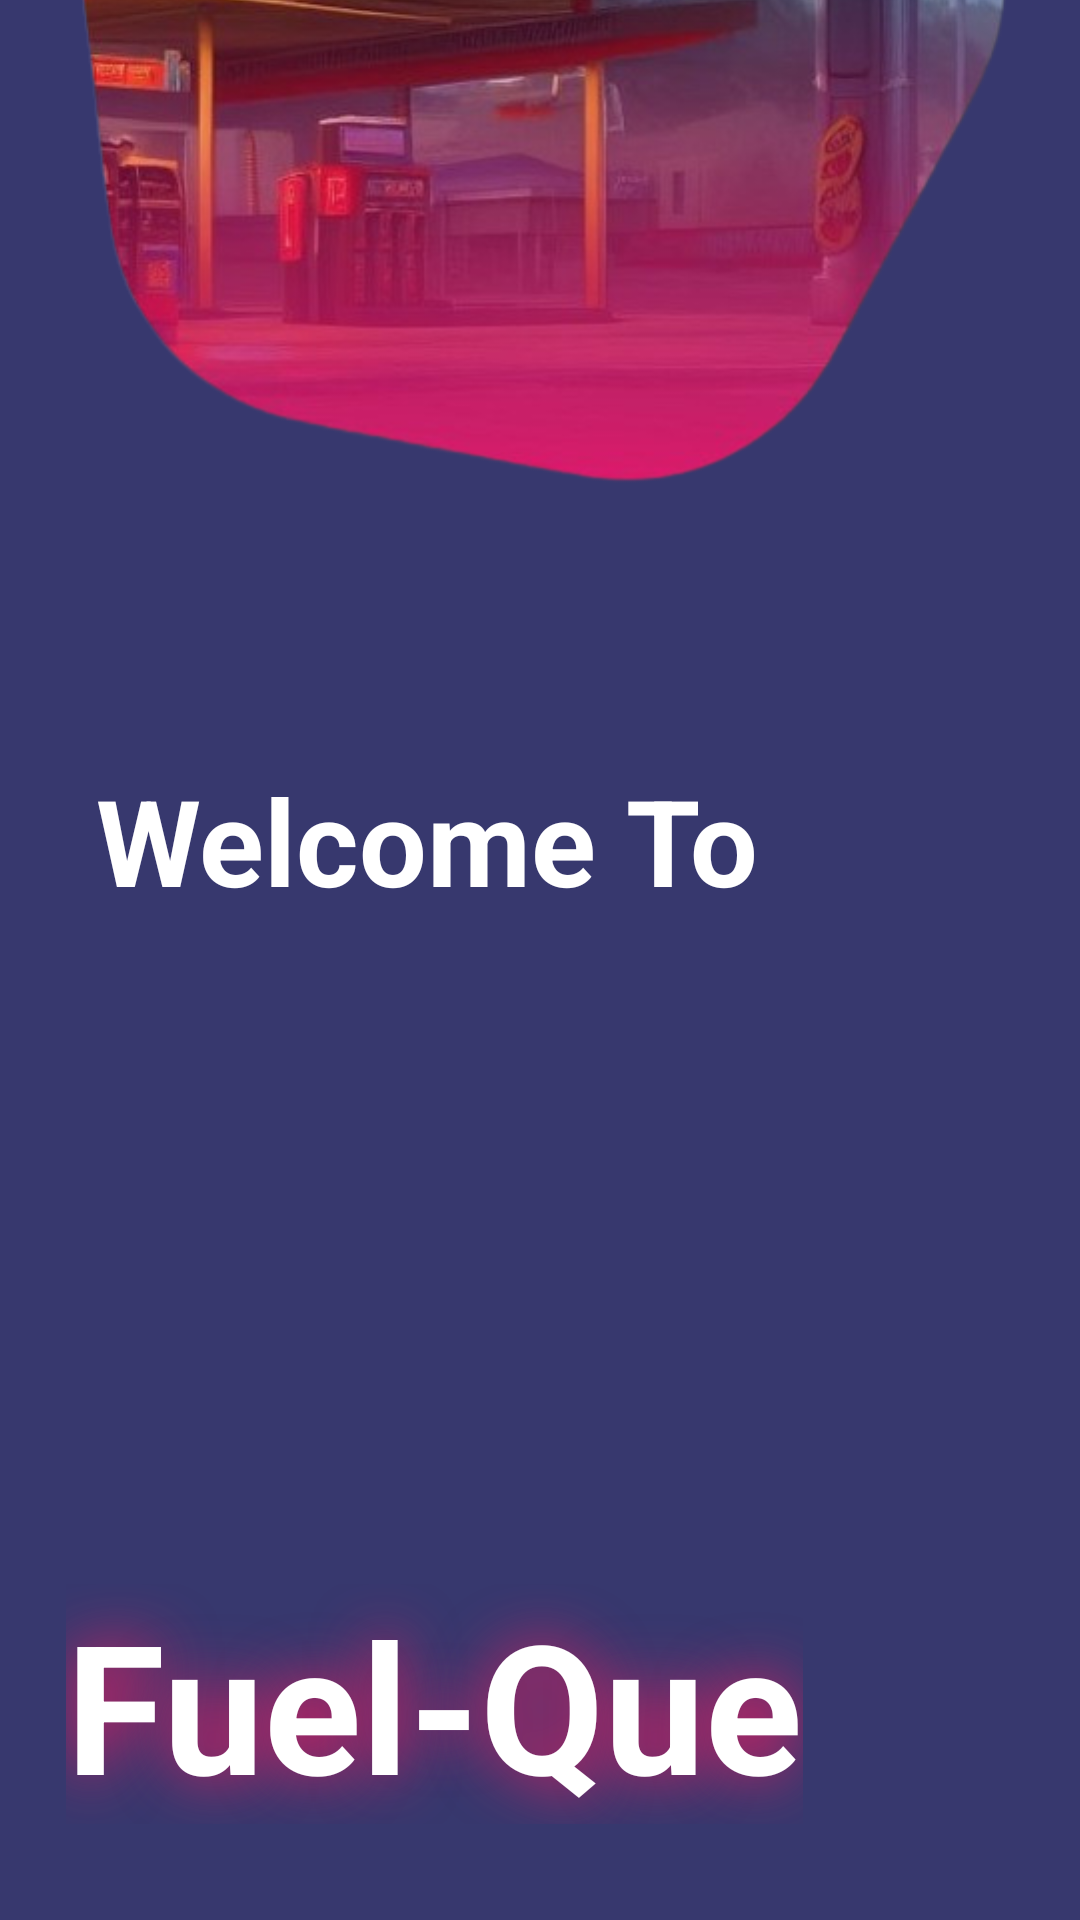

The Android layout XML behind this screen, and the referenced resources:
<!-- AndroidManifest.xml: application theme AppTheme -->
<!-- res/layout/activity_main.xml -->
<?xml version="1.0" encoding="utf-8"?>
<androidx.constraintlayout.widget.ConstraintLayout xmlns:android="http://schemas.android.com/apk/res/android"
    xmlns:app="http://schemas.android.com/apk/res-auto"
    xmlns:tools="http://schemas.android.com/tools"
    android:layout_width="match_parent"
    android:layout_height="match_parent"
    android:background="#37386E"
    tools:context=".MainActivity" >

    <ImageView
        android:id="@+id/imageView"
        android:layout_width="wrap_content"
        android:layout_height="wrap_content"
        app:layout_constraintEnd_toEndOf="parent"
        app:layout_constraintStart_toStartOf="parent"
        app:layout_constraintTop_toTopOf="parent"
        app:srcCompat="@drawable/back_1" />

    <ImageView
        android:id="@+id/imageView2"
        android:layout_width="wrap_content"
        android:layout_height="wrap_content"
        app:layout_constraintBottom_toBottomOf="@+id/imageView"
        app:layout_constraintEnd_toEndOf="@+id/imageView"
        app:layout_constraintStart_toStartOf="@+id/imageView"
        app:layout_constraintTop_toTopOf="@+id/imageView"
        app:srcCompat="@drawable/logo4" />

    <ImageView
        android:id="@+id/imageView3"
        android:layout_width="wrap_content"
        android:layout_height="wrap_content"
        app:layout_constraintBottom_toBottomOf="parent"
        app:layout_constraintEnd_toEndOf="parent"
        app:srcCompat="@drawable/intro_button" />

    <TextView
        android:id="@+id/textView"
        android:layout_width="wrap_content"
        android:layout_height="wrap_content"
        android:layout_marginStart="32dp"
        android:layout_marginLeft="32dp"
        android:layout_marginTop="32dp"
        android:text="Welcome To "
        android:textColor="#ffffff"
        android:textSize="40sp"
        android:textStyle="bold"
        app:layout_constraintBottom_toTopOf="@+id/textView11"
        app:layout_constraintStart_toStartOf="parent"
        app:layout_constraintTop_toBottomOf="@+id/imageView" />

    <TextView
        android:id="@+id/textView11"
        android:layout_width="wrap_content"
        android:layout_height="wrap_content"
        android:layout_marginBottom="32dp"
        android:shadowColor="#E91E63"
        android:shadowRadius="50"
        android:text="Fuel-Que"
        android:textColor="#ffffff"
        android:textSize="60sp"
        android:textStyle="bold"
        app:layout_constraintBottom_toTopOf="@+id/imageView3"
        app:layout_constraintEnd_toEndOf="parent"
        app:layout_constraintHorizontal_bias="0.193"
        app:layout_constraintStart_toStartOf="parent" />
</androidx.constraintlayout.widget.ConstraintLayout>
<!-- resources referenced by this layout -->
<resources>
  <!-- drawable logo4: png bitmap (drawable-hdpi, 270961 bytes) -->
  <style name="AppTheme" parent="Theme.AppCompat.DayNight.NoActionBar">
          
          <item name="colorPrimary">@color/colorPrimary</item>
          <item name="colorPrimaryDark">@color/colorPrimaryDark</item>
          <item name="colorAccent">@color/colorAccent</item>
      </style>
  <!-- not gathered from this repository: default colours our renderer supplied (Android Studio template values) -->
  <color name="colorPrimary">#FF6200EE</color>
  <color name="colorPrimaryDark">#FF3700B3</color>
  <color name="colorAccent">#FF03DAC5</color>
</resources>
